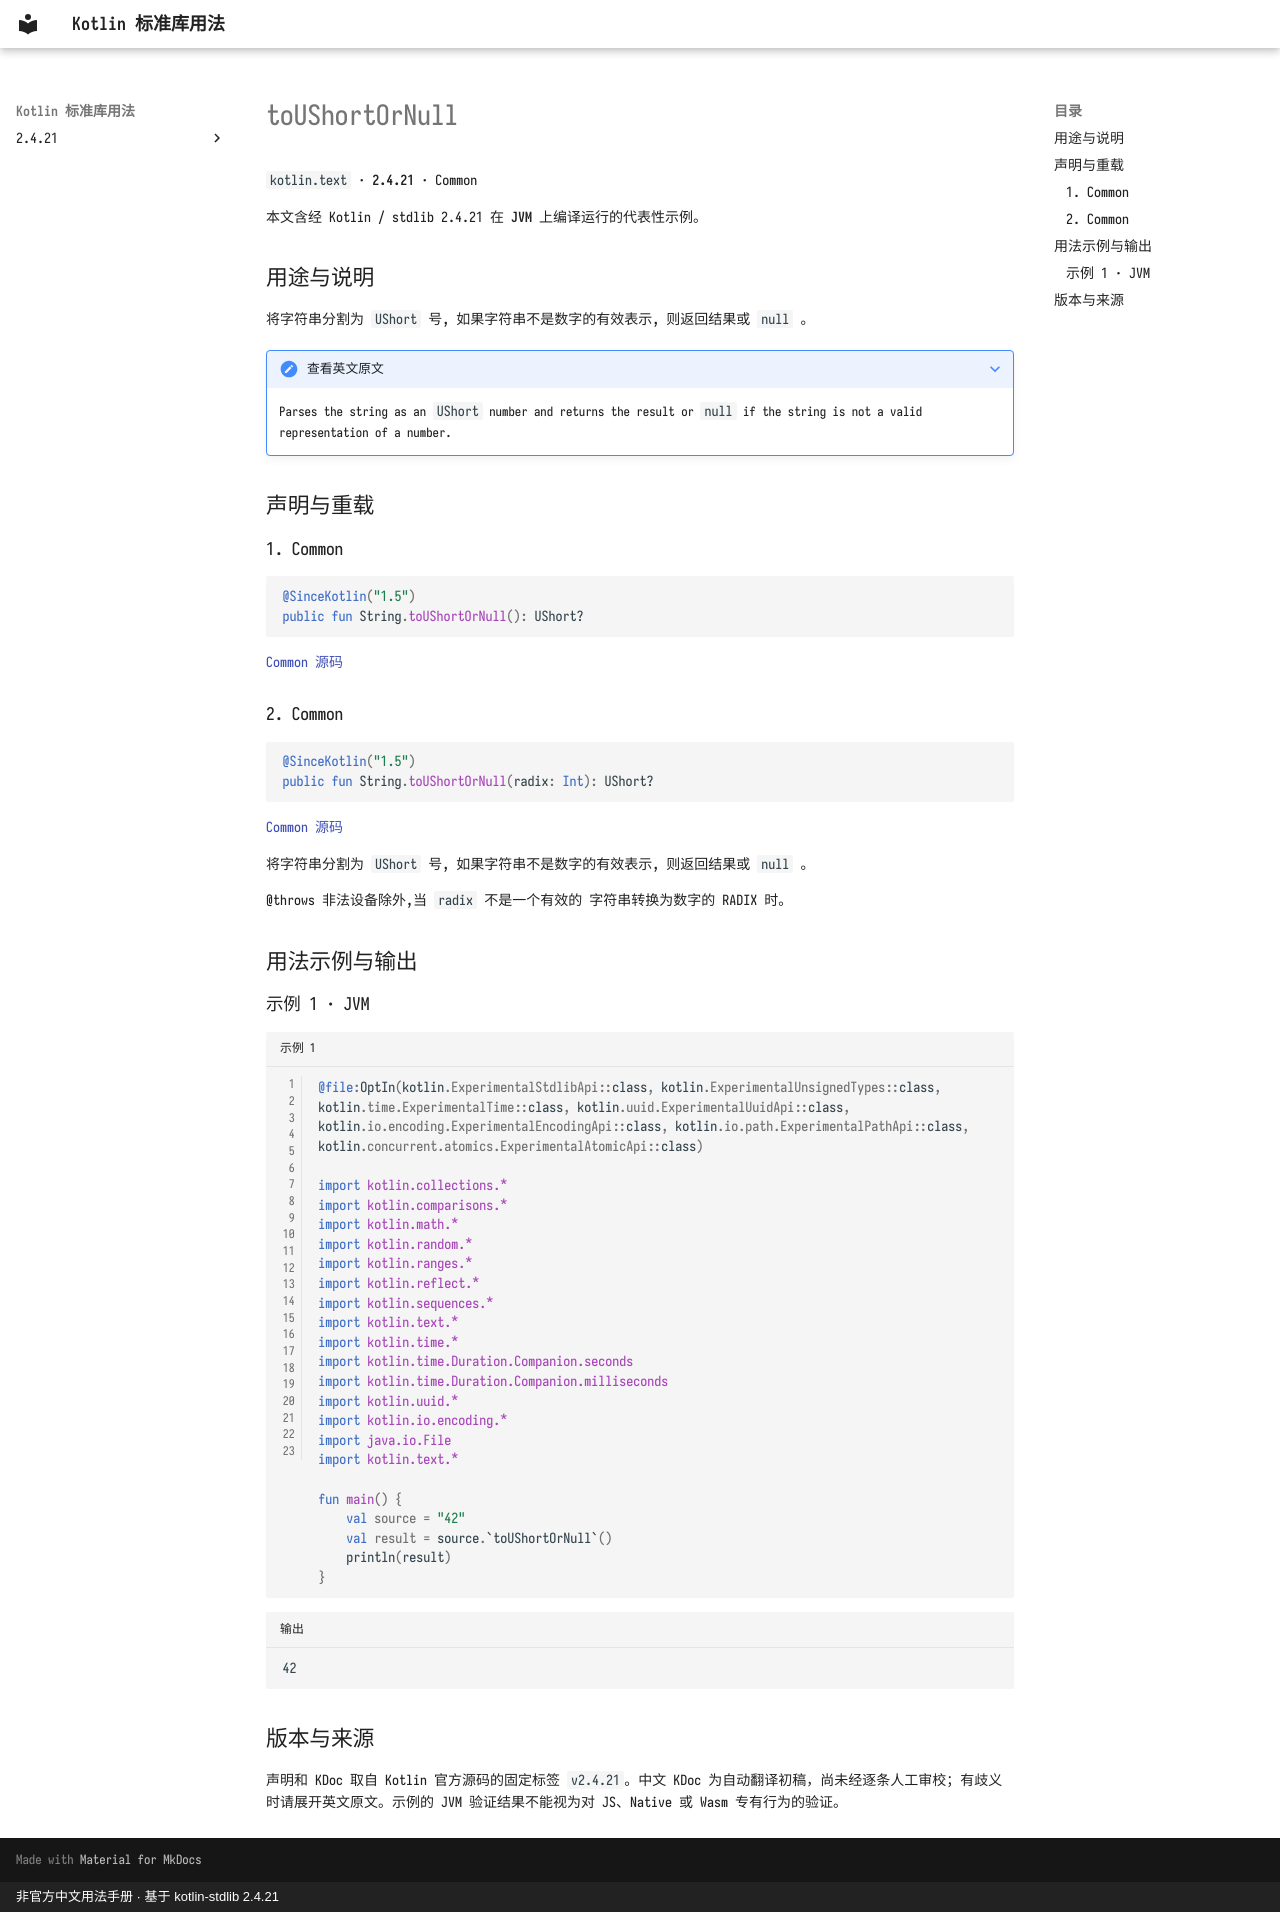

repository: oooooooko/kotlin-stdlib-docs · page: zh/api/kotlin.text/toushortornull--17748838/index.html · generator: mkdocs · copyright: 非官方中文用法手册 · 基于 kotlin-stdlib 2.4.21

# toUShortOrNull

`kotlin.text` · **2.4.21** · Common

本文含经 Kotlin / stdlib 2.4.21 在 **JVM** 上编译运行的代表性示例。

## 用途与说明

将字符串分割为 `UShort` 号, 如果字符串不是数字的有效表示, 则返回结果或 `null` 。

??? note "查看英文原文"

    Parses the string as an `UShort` number and returns the result
    or `null` if the string is not a valid representation of a number.

## 声明与重载

### 1. Common

```kotlin
@SinceKotlin("1.5")
public fun String.toUShortOrNull(): UShort?
```

[Common 源码](https://github.com/JetBrains/kotlin/blob/v2.4.21/libraries/stdlib/unsigned/src/kotlin/UStrings.kt#L132)

### 2. Common

```kotlin
@SinceKotlin("1.5")
public fun String.toUShortOrNull(radix: Int): UShort?
```

[Common 源码](https://github.com/JetBrains/kotlin/blob/v2.4.21/libraries/stdlib/unsigned/src/kotlin/UStrings.kt#L139)

将字符串分割为 `UShort` 号, 如果字符串不是数字的有效表示, 则返回结果或 `null` 。

@throws 非法设备除外,当 `radix` 不是一个有效的 字符串转换为数字的 RADIX 时。

## 用法示例与输出

### 示例 1 · JVM

```kotlin title="示例 1" linenums="1"
@file:OptIn(kotlin.ExperimentalStdlibApi::class, kotlin.ExperimentalUnsignedTypes::class, kotlin.time.ExperimentalTime::class, kotlin.uuid.ExperimentalUuidApi::class, kotlin.io.encoding.ExperimentalEncodingApi::class, kotlin.io.path.ExperimentalPathApi::class, kotlin.concurrent.atomics.ExperimentalAtomicApi::class)

import kotlin.collections.*
import kotlin.comparisons.*
import kotlin.math.*
import kotlin.random.*
import kotlin.ranges.*
import kotlin.reflect.*
import kotlin.sequences.*
import kotlin.text.*
import kotlin.time.*
import kotlin.time.Duration.Companion.seconds
import kotlin.time.Duration.Companion.milliseconds
import kotlin.uuid.*
import kotlin.io.encoding.*
import java.io.File
import kotlin.text.*

fun main() {
    val source = "42"
    val result = source.`toUShortOrNull`()
    println(result)
}
```

```text title="输出"
42
```

## 版本与来源

声明和 KDoc 取自 Kotlin 官方源码的固定标签 `v2.4.21`。中文 KDoc 为自动翻译初稿，尚未经逐条人工审校；有歧义时请展开英文原文。示例的 JVM 验证结果不能视为对 JS、Native 或 Wasm 专有行为的验证。
